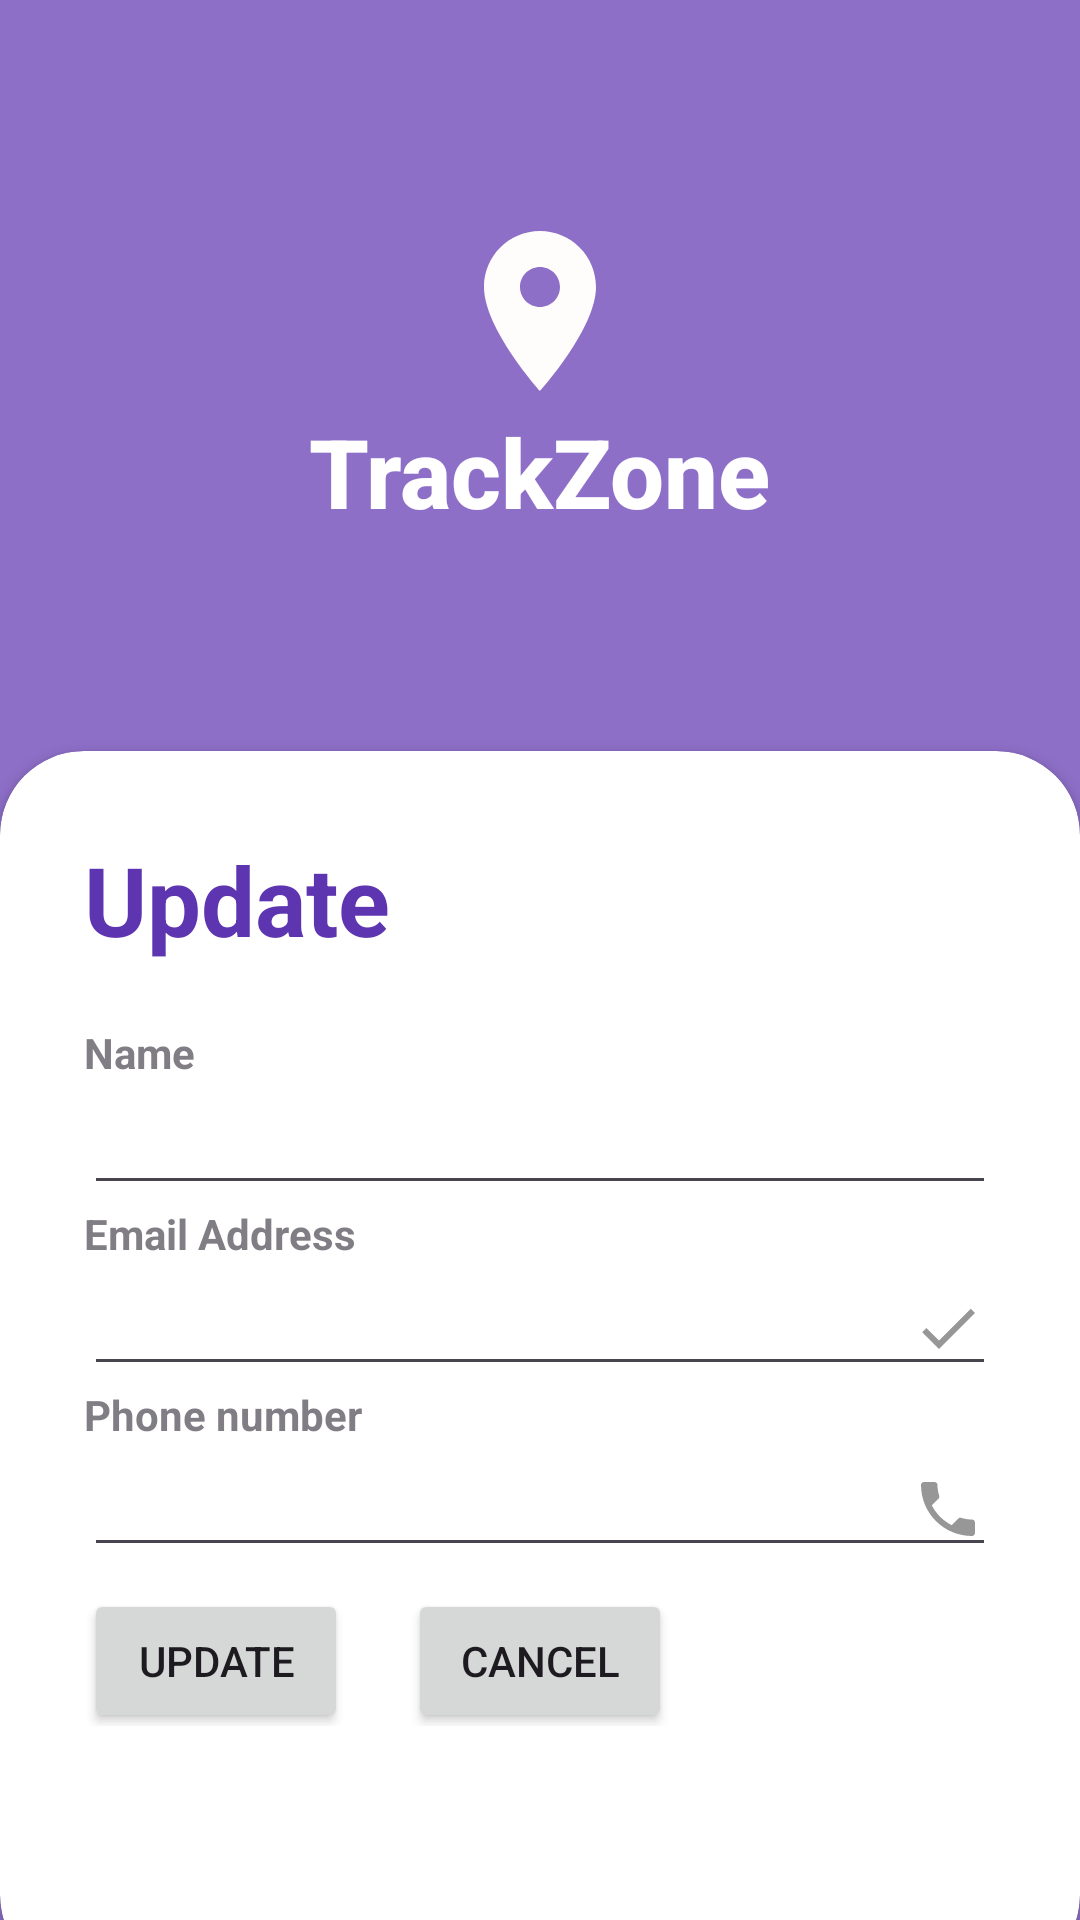

Write the Android layout XML for this screen, with the resource values it uses.
<!-- AndroidManifest.xml: application theme Theme.Proform -->
<!-- res/layout/activity_updatep.xml -->
<?xml version="1.0" encoding="utf-8"?>
<RelativeLayout xmlns:android="http://schemas.android.com/apk/res/android"
    xmlns:app="http://schemas.android.com/apk/res-auto"
    xmlns:tools="http://schemas.android.com/tools"
    android:layout_width="match_parent"
    android:layout_height="match_parent"
    android:background="@drawable/assetsroad1"
    tools:context=".updatep">


    <RelativeLayout
        android:layout_width="match_parent"
        android:layout_height="match_parent"
        android:background="@color/my_primary"
        android:alpha="0.7" />
    <LinearLayout
        android:layout_width="match_parent"
        android:layout_height="match_parent"
        android:orientation="vertical"
        android:layout_above="@+id/card_view"
        android:gravity="center"
        >

        <ImageView
            android:layout_width="wrap_content"
            android:layout_height="wrap_content"
            android:src="@drawable/location_icon" />

        <TextView
            android:layout_width="wrap_content"
            android:layout_height="wrap_content"
            android:text="TrackZone"
            android:textStyle="bold"
            android:fontFamily="sans-serif-medium"
            android:textSize="32sp"
            android:textColor="@color/white" />
    </LinearLayout>

    <androidx.cardview.widget.CardView
        android:layout_width="match_parent"
        android:layout_height="wrap_content"
        android:id="@+id/card_view"
        android:layout_alignParentBottom="true"
        app:cardCornerRadius="28dp"
        android:layout_marginBottom="-20dp">

        <LinearLayout
            android:layout_width="match_parent"
            android:layout_height="429dp"
            android:layout_marginBottom="-20dp"
            android:orientation="vertical"
            android:padding="28dp">

            <TextView
                android:layout_width="wrap_content"
                android:layout_height="wrap_content"
                android:text="Update"
                android:textColor="@color/my_primary"
                android:textSize="32sp"
                android:textStyle="bold" />


            <View
                android:layout_width="wrap_content"
                android:layout_height="20dp" />

            
            <TextView
                android:layout_width="wrap_content"
                android:layout_height="wrap_content"
                android:alpha="0.7"
                android:text="Name"
                android:textStyle="bold" />

            <EditText
                android:id="@+id/id_nameProfileU"
                android:layout_width="match_parent"
                android:layout_height="wrap_content"
                android:drawableEnd="@drawable/person1"
                android:inputType="text" />

            <TextView
                android:layout_width="wrap_content"
                android:layout_height="wrap_content"
                android:alpha="0.7"
                android:text="Email Address"
                android:textStyle="bold" />

            <EditText
                android:id="@+id/id_emailsProfileU"
                android:layout_width="match_parent"
                android:layout_height="wrap_content"
                android:drawableEnd="@drawable/done_icon"
                android:inputType="textEmailAddress"
                android:focusableInTouchMode="false"/>

            <TextView
                android:layout_width="wrap_content"
                android:layout_height="wrap_content"
                android:alpha="0.7"
                android:text="Phone number"
                android:textStyle="bold" />

            <EditText
                android:id="@+id/id_phoneProfileU"
                android:layout_width="match_parent"
                android:layout_height="wrap_content"
                android:drawableEnd="@drawable/phone1"
                android:inputType="number" />

            <LinearLayout
                android:layout_width="match_parent"
                android:layout_height="wrap_content"
                android:gravity="center_vertical"
                android:orientation="horizontal">

                <Button
                    android:id="@+id/btn_edit_profileU"
                    android:layout_width="wrap_content"
                    android:layout_height="wrap_content"
                    android:layout_marginTop="5dp"
                    android:layout_marginEnd="10dp"
                    android:text="Update"
                   />

                <Button
                    android:id="@+id/btn_CancelProfileU"
                    android:layout_width="wrap_content"
                    android:layout_height="wrap_content"
                    android:layout_marginStart="10dp"
                    android:layout_marginTop="5dp"
                    android:text="Cancel" />
            </LinearLayout>

            <View
                android:layout_width="wrap_content"
                android:layout_height="40dp" />
        </LinearLayout>
    </androidx.cardview.widget.CardView>
</RelativeLayout>
<!-- resources referenced by this layout -->
<resources>
  <color name="my_primary">#5E35B1</color>
  <color name="white">#FFFFFFFF</color>
  <!-- drawable done_icon (drawable) -->
  <vector android:height="24dp" android:tint="#979797"
      android:viewportHeight="24" android:viewportWidth="24"
      android:width="24dp" xmlns:android="http://schemas.android.com/apk/res/android">
      <path android:fillColor="@android:color/white" android:pathData="M9,16.2L4.8,12l-1.4,1.4L9,19 21,7l-1.4,-1.4L9,16.2z"/>
  </vector>
  <!-- drawable location_icon (drawable) -->
  <vector android:height="64dp" android:tint="#FFFCFC"
      android:viewportHeight="24" android:viewportWidth="24"
      android:width="64dp" xmlns:android="http://schemas.android.com/apk/res/android">
      <path android:fillColor="@android:color/white" android:pathData="M12,2C8.13,2 5,5.13 5,9c0,5.25 7,13 7,13s7,-7.75 7,-13c0,-3.87 -3.13,-7 -7,-7zM12,11.5c-1.38,0 -2.5,-1.12 -2.5,-2.5s1.12,-2.5 2.5,-2.5 2.5,1.12 2.5,2.5 -1.12,2.5 -2.5,2.5z"/>
  </vector>
  <!-- drawable phone1 (drawable) -->
  <vector android:height="24dp" android:tint="#979797"
      android:viewportHeight="24" android:viewportWidth="24"
      android:width="24dp" xmlns:android="http://schemas.android.com/apk/res/android">
      <path android:fillColor="@android:color/white" android:pathData="M6.62,10.79c1.44,2.83 3.76,5.14 6.59,6.59l2.2,-2.2c0.27,-0.27 0.67,-0.36 1.02,-0.24 1.12,0.37 2.33,0.57 3.57,0.57 0.55,0 1,0.45 1,1V20c0,0.55 -0.45,1 -1,1 -9.39,0 -17,-7.61 -17,-17 0,-0.55 0.45,-1 1,-1h3.5c0.55,0 1,0.45 1,1 0,1.25 0.2,2.45 0.57,3.57 0.11,0.35 0.03,0.74 -0.25,1.02l-2.2,2.2z"/>
  </vector>
  <style name="Theme.Proform" parent="Base.Theme.Proform" />
  <style name="Base.Theme.Proform" parent="Theme.Material3.DayNight.NoActionBar">
          
          
      </style>
</resources>
